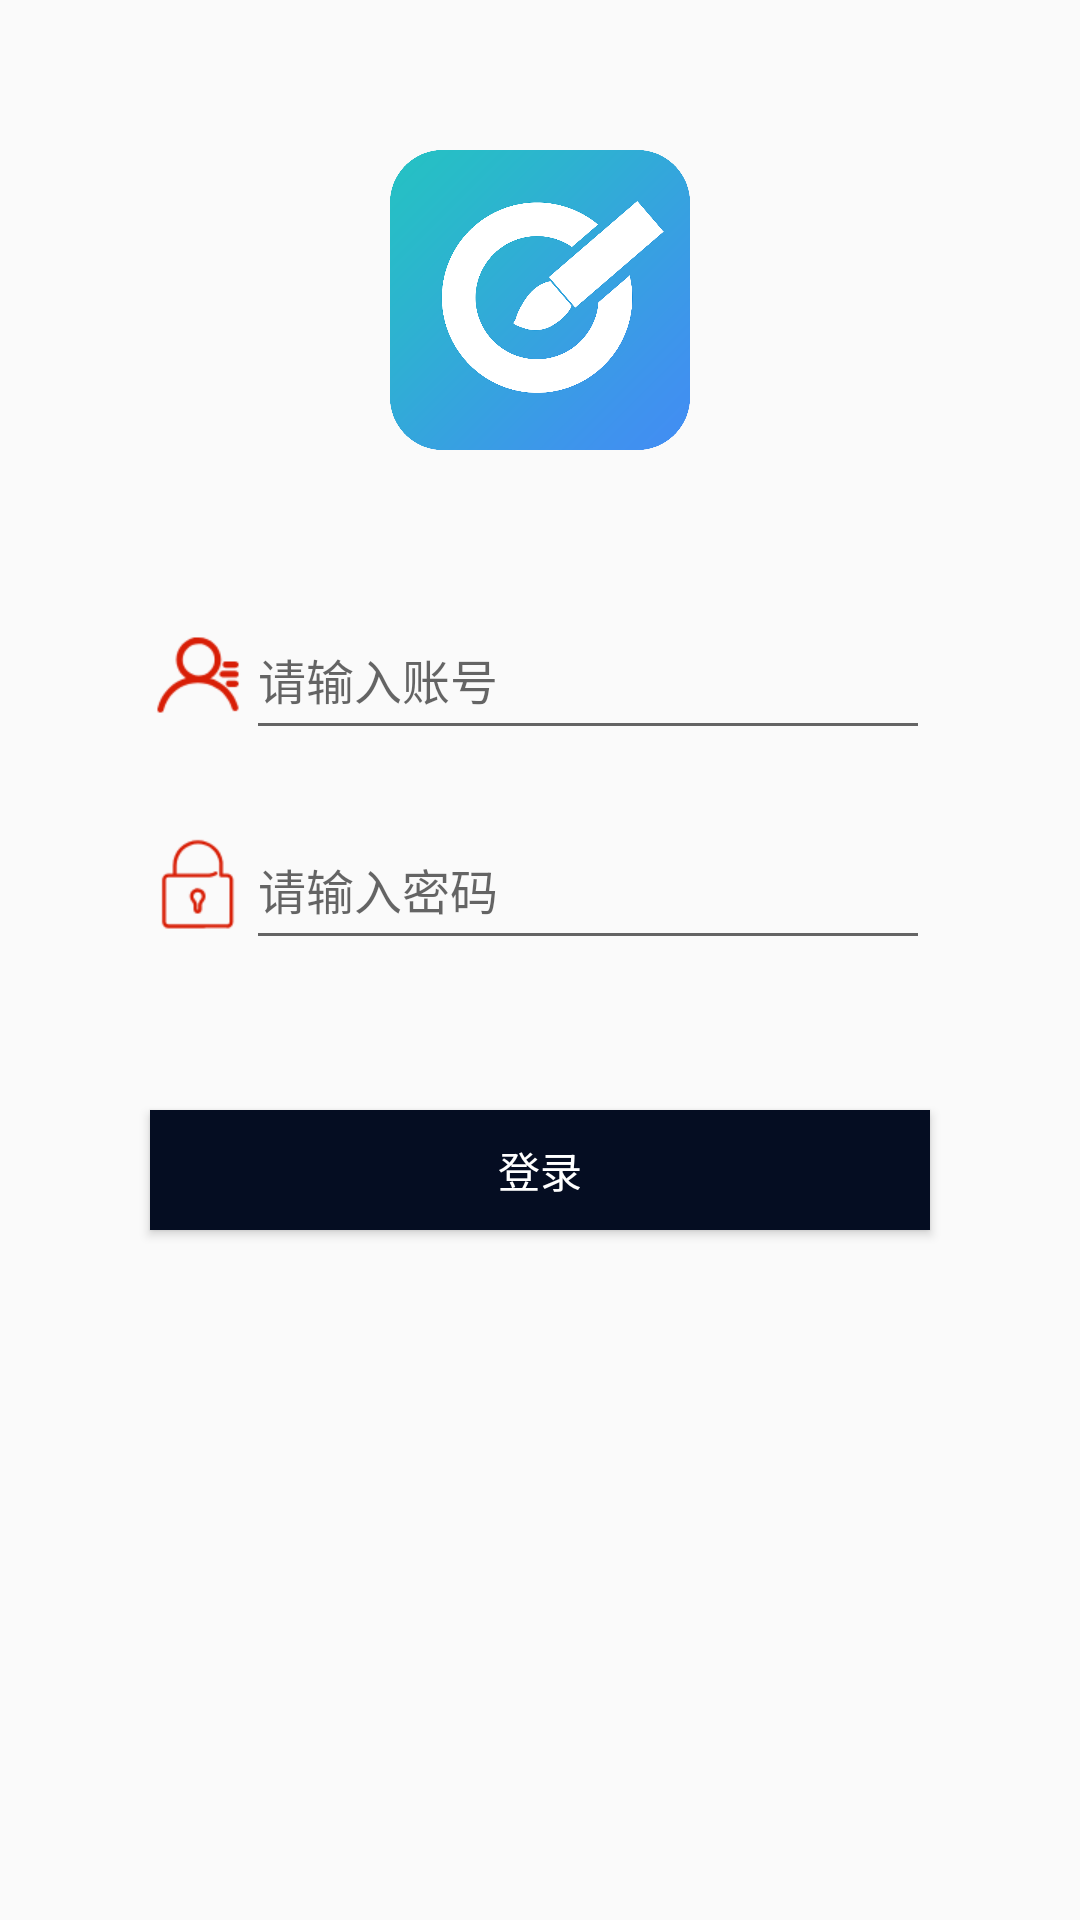

Reconstruct the res/layout file that produces this screen, plus the resources it refers to.
<!-- AndroidManifest.xml: application theme AppTheme -->
<!-- res/layout/act_login.xml -->
<?xml version="1.0" encoding="utf-8"?>
<LinearLayout xmlns:android="http://schemas.android.com/apk/res/android"
    android:orientation="vertical" android:layout_width="match_parent"
    android:layout_height="match_parent">

    <ImageView
        android:scaleType="fitXY"
        android:layout_marginTop="50dp"
        android:layout_gravity="center_horizontal"
        android:src="@drawable/logo"
        android:layout_width="100dp"
        android:layout_height="100dp" />
    <LinearLayout
        android:gravity="center_vertical"
        android:orientation="horizontal"
        android:layout_marginTop="50dp"
        android:layout_marginLeft="50dp"
        android:layout_marginRight="50dp"
        android:layout_width="match_parent"
        android:layout_height="50dp">

        <ImageView
            android:src="@mipmap/account"
            android:id="@+id/iv"
            android:layout_width="wrap_content"
            android:layout_height="wrap_content" />

        <EditText

            android:id="@+id/et_account"
            android:hint="请输入账号"
            android:textSize="16sp"
            android:gravity="center_vertical"
            android:layout_width="match_parent"
            android:layout_height="match_parent" />
    </LinearLayout>
    <LinearLayout
        android:layout_marginTop="20dp"
        android:gravity="center_vertical"
        android:orientation="horizontal"
        android:layout_marginLeft="50dp"
        android:layout_marginRight="50dp"
        android:layout_width="match_parent"
        android:layout_height="50dp">

        <ImageView
            android:src="@mipmap/pwd"

            android:layout_width="wrap_content"
            android:layout_height="wrap_content" />

        <EditText
            android:inputType="textPassword"
            android:id="@+id/et_pwd"
            android:hint="请输入密码"
            android:textSize="16sp"
            android:gravity="center_vertical"
            android:layout_width="match_parent"
            android:layout_height="match_parent" />
    </LinearLayout>


    <Button
        android:textColor="@color/white"
        android:text="登录"
        android:background="@color/colorAccent"
        android:id="@+id/bt_Login"
        android:layout_margin="50dp"
        android:layout_width="match_parent"
        android:layout_height="40dp" />
</LinearLayout>
<!-- resources referenced by this layout -->
<resources>
  <color name="colorAccent">#050D22</color>
  <!-- drawable logo: png bitmap (drawable, 152137 bytes) -->
  <!-- mipmap account: png bitmap (mipmap-xhdpi, 2457 bytes) -->
  <!-- mipmap pwd: png bitmap (mipmap-xhdpi, 1792 bytes) -->
  <style name="AppTheme" parent="Theme.AppCompat.DayNight.NoActionBar">
          
          <item name="colorPrimary">@color/colorPrimary</item>
          <item name="colorPrimaryDark">@color/colorPrimaryDark</item>
          <item name="colorAccent">@color/colorAccent</item>
      </style>
  <color name="colorPrimary">#0085EA</color>
  <color name="colorPrimaryDark">#0085EA</color>
  <!-- not gathered from this repository: default colours our renderer supplied (Android Studio template values) -->
  <color name="white">#FFFFFFFF</color>
</resources>
